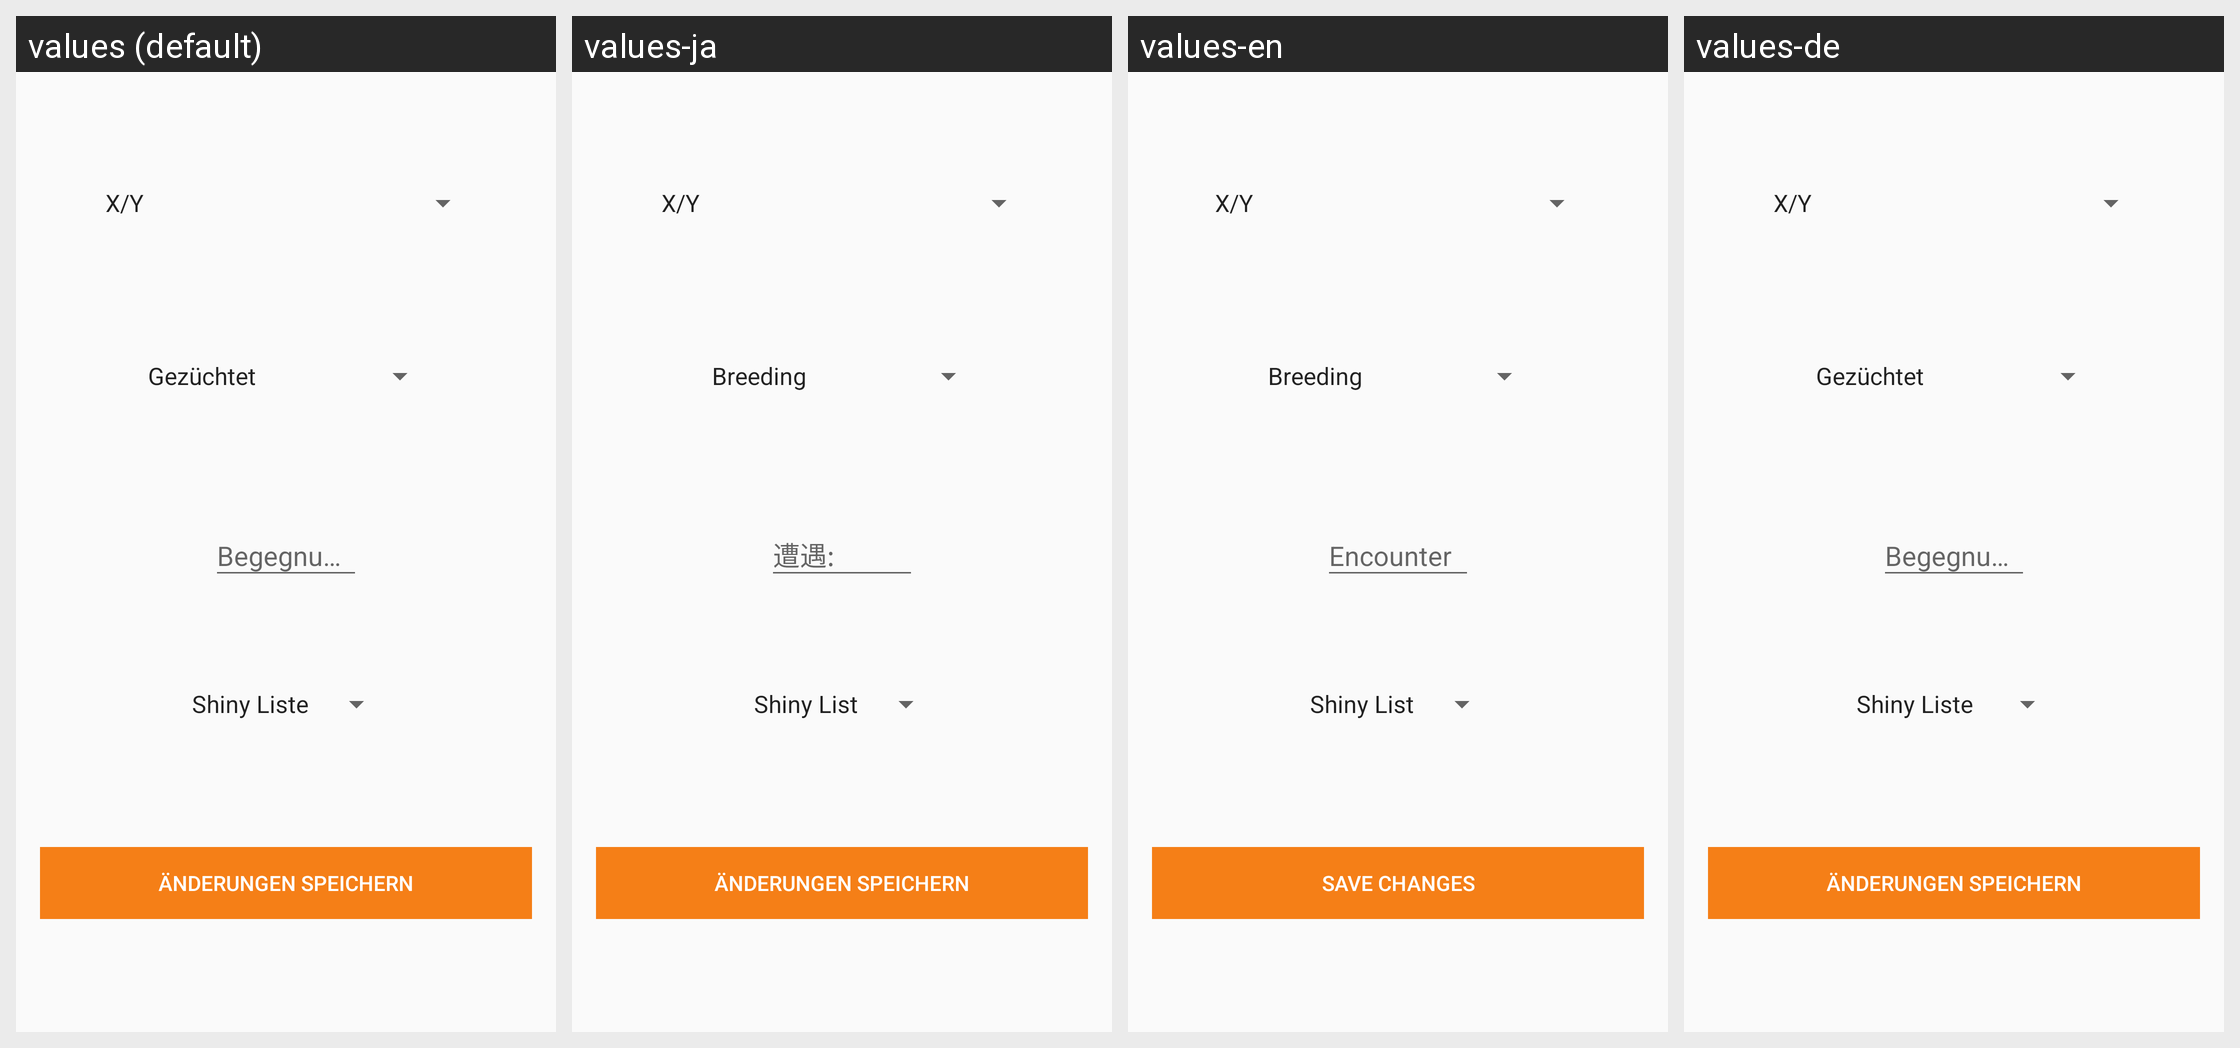

Strings drawn on this Android screen and how each of the app's shown locales translates them:
Android screen res/layout/dialog_edit_pokemon.xml rendered under 4 locales, left to right: values (default), values-ja, values-en, values-de. Device: Nexus 5 (rendered at 1080×1920; each locale shown at half size, 540×960, under a caption strip naming it); theme AppThemeSabi.
Strings drawn on this screen, with the default value and each locale's value (text and hints the layout hard-codes, and strings that could not be matched under every locale, appear in the picture but are not listed):

editText_encounter_hint
  values: Begegnungen:
  values-ja: 遭遇:
  values-en: Encounter
  values-de: Begegnungen:

edit_pokemon_button_save_text
  values: Änderungen speichern
  values-ja: Änderungen speichern  [not translated; the default value is used]
  values-en: Save Changes
  values-de: Änderungen speichern  [not translated; the default value is used]
